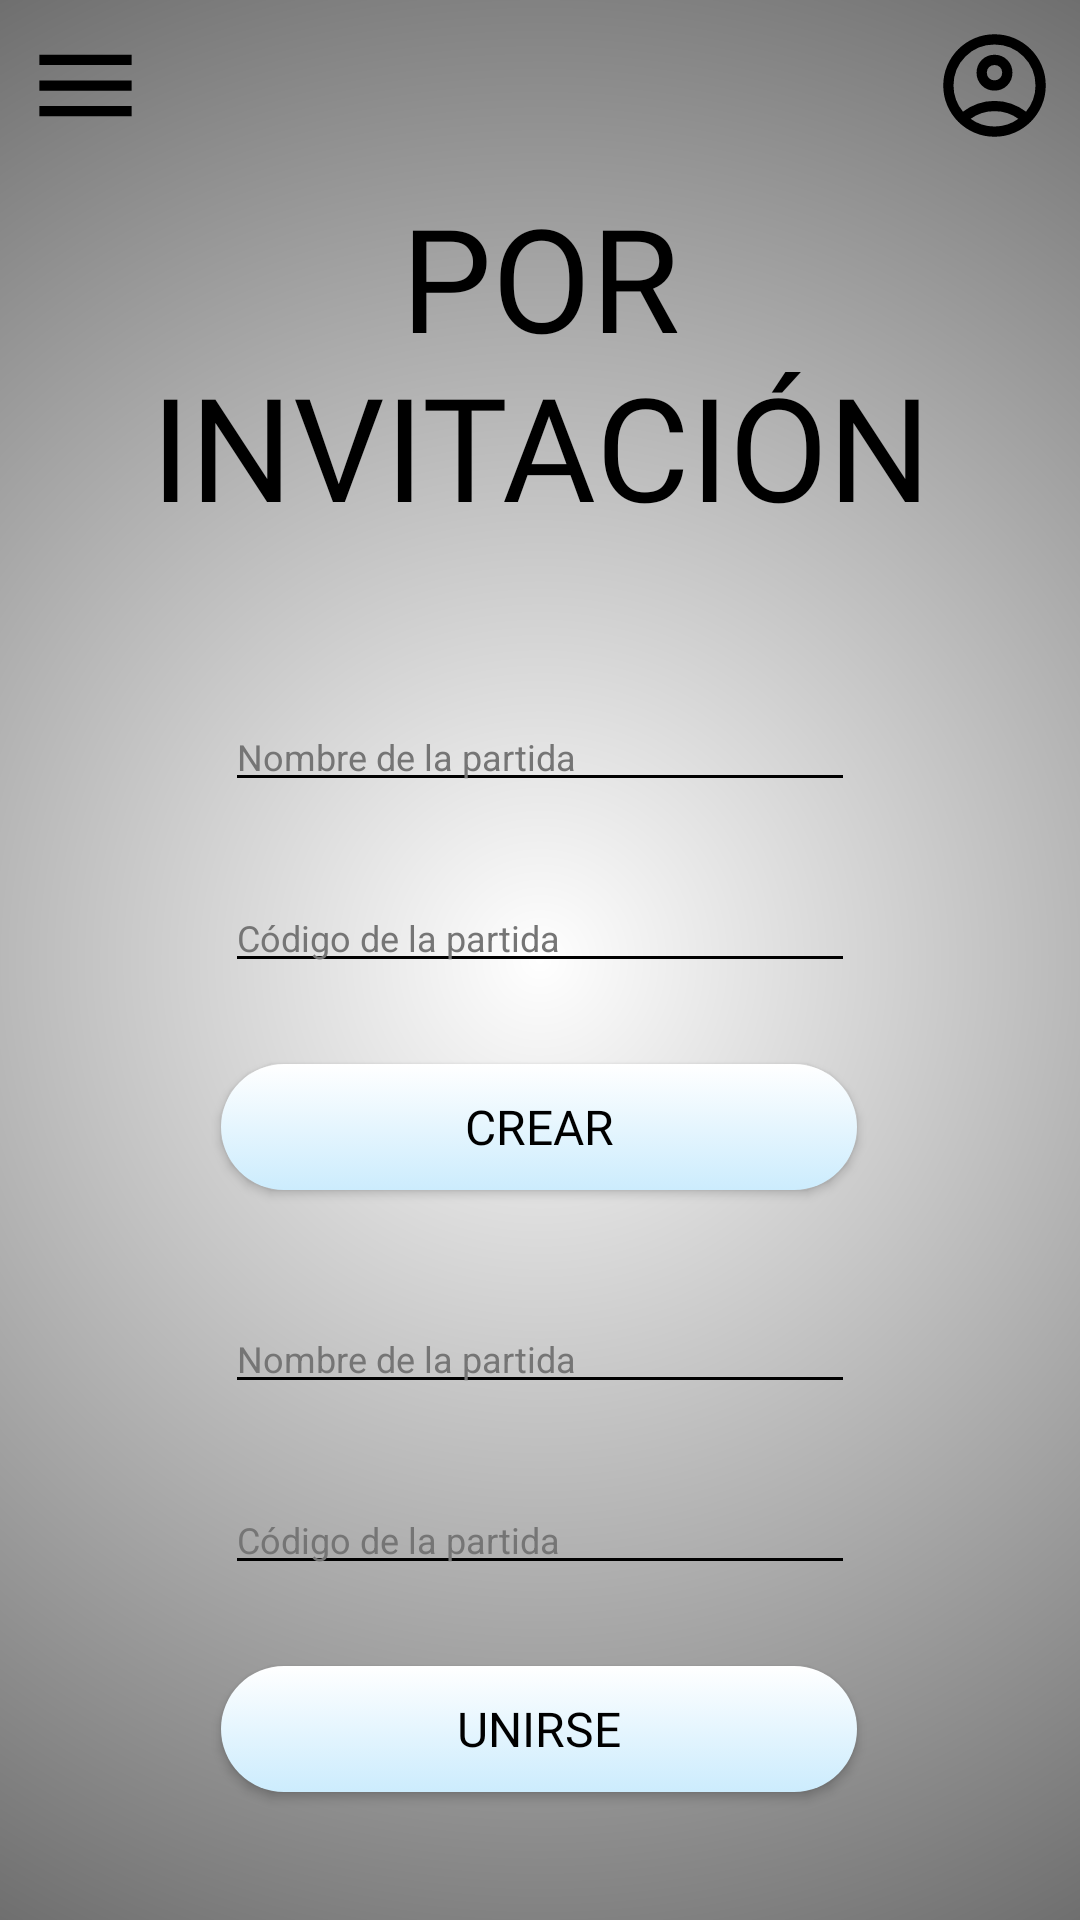

Produce the Android XML layout that renders to this screen, including the resource entries it uses.
<!-- AndroidManifest.xml: application theme Theme.KotlinApp3TEX -->
<!-- res/layout/invitacion.xml -->
<?xml version="1.0" encoding="utf-8"?>
<androidx.constraintlayout.widget.ConstraintLayout xmlns:android="http://schemas.android.com/apk/res/android"
    xmlns:app="http://schemas.android.com/apk/res-auto"
    xmlns:tools="http://schemas.android.com/tools"
    style="@style/Theme.KotlinApp3TEX"
    android:layout_width="match_parent"
    android:layout_height="match_parent"
    android:background="@drawable/background_light">

    <FrameLayout
        android:id="@+id/fragmentContainer"
        android:layout_width="293dp"
        android:layout_height="match_parent"
        android:elevation="10dp"
        app:layout_constraintBottom_toBottomOf="parent"
        app:layout_constraintEnd_toEndOf="parent"
        app:layout_constraintHorizontal_bias="0.0"
        app:layout_constraintStart_toStartOf="parent"
        app:layout_constraintTop_toTopOf="parent"
        app:layout_constraintVertical_bias="0.0" />


    <TextView
        android:id="@+id/g_title"
        style="@style/Titulos"
        android:layout_marginTop="60dp"
        android:text="@string/invitacion"
        app:layout_constraintEnd_toEndOf="parent"
        app:layout_constraintStart_toStartOf="parent"
        app:layout_constraintTop_toTopOf="parent" />

    <Button
        android:id="@+id/btn_join"
        style="@style/BotonNormal"
        android:layout_marginTop="27dp"
        android:onClick="toGame"
        android:shadowColor="@color/shadow_color"
        android:text="@string/unirse"
        app:layout_constraintEnd_toEndOf="parent"
        app:layout_constraintHorizontal_bias="0.497"
        app:layout_constraintStart_toStartOf="parent"
        app:layout_constraintTop_toBottomOf="@+id/editTextCode2" />

    <Button
        android:id="@+id/btn_create"
        style="@style/BotonNormal"
        android:layout_marginTop="27dp"
        android:onClick="toGame"
        android:shadowColor="@color/shadow_color"
        android:text="@string/crear"
        app:layout_constraintEnd_toEndOf="parent"
        app:layout_constraintHorizontal_bias="0.497"
        app:layout_constraintStart_toStartOf="parent"
        app:layout_constraintTop_toBottomOf="@+id/editTextCode" />


    <ImageButton
        android:id="@+id/btn_account"
        style="@style/BotonPerfil"
        android:layout_width="41dp"
        android:layout_height="41dp"
        android:layout_marginTop="8dp"
        android:layout_marginEnd="8dp"
        android:onClick="toProfile"
        app:layout_constraintEnd_toEndOf="parent"
        app:layout_constraintTop_toTopOf="parent"
        app:srcCompat="@drawable/ic_account" />

    <ImageButton
        android:id="@+id/btn_menu"
        style="@style/BotonImagen"
        android:layout_width="41dp"
        android:layout_height="41dp"
        android:layout_marginTop="8dp"
        app:layout_constraintStart_toStartOf="parent"
        app:layout_constraintTop_toTopOf="parent"
        app:srcCompat="@drawable/ic_menu"
        android:onClick="showMenuFragment" />

    <EditText
        android:id="@+id/editTextNameM"
        style="@style/EditText"
        android:layout_height="wrap_content"
        android:layout_marginStart="75dp"
        android:layout_marginTop="60dp"
        android:layout_marginEnd="75dp"
        android:backgroundTint="@color/txt_negro"
        android:ems="10"
        android:hint="@string/nombre_partida"
        android:inputType="text"
        android:textColorHint="@color/txt_gris"
        app:layout_constraintEnd_toEndOf="parent"
        app:layout_constraintStart_toStartOf="parent"
        app:layout_constraintTop_toBottomOf="@+id/g_title" />

    <EditText
        android:id="@+id/editTextCode"
        style="@style/EditText"
        android:layout_height="wrap_content"
        android:layout_marginStart="75dp"
        android:layout_marginTop="27dp"
        android:layout_marginEnd="75dp"
        android:backgroundTint="@color/txt_negro"
        android:ems="10"
        android:hint="@string/codigo_partida"
        android:inputType="text"
        android:textColorHint="@color/txt_gris"
        app:layout_constraintEnd_toEndOf="parent"
        app:layout_constraintHorizontal_bias="0.47"
        app:layout_constraintStart_toStartOf="parent"
        app:layout_constraintTop_toBottomOf="@+id/editTextNameM" />

    <EditText
        android:id="@+id/editTextNameM2"
        style="@style/EditText"
        android:layout_height="wrap_content"
        android:layout_marginStart="75dp"
        android:layout_marginTop="38dp"
        android:layout_marginEnd="75dp"
        android:backgroundTint="@color/txt_negro"
        android:ems="10"
        android:hint="@string/nombre_partida"
        android:inputType="text"
        android:textColorHint="@color/txt_gris"
        app:layout_constraintEnd_toEndOf="parent"
        app:layout_constraintStart_toStartOf="parent"
        app:layout_constraintTop_toBottomOf="@+id/btn_create" />

    <EditText
        android:id="@+id/editTextCode2"
        style="@style/EditText"
        android:layout_height="wrap_content"
        android:layout_marginStart="75dp"
        android:layout_marginTop="27dp"
        android:layout_marginEnd="75dp"
        android:backgroundTint="@color/txt_negro"
        android:ems="10"
        android:hint="@string/codigo_partida"
        android:inputType="text"
        android:textColorHint="@color/txt_gris"
        app:layout_constraintEnd_toEndOf="parent"
        app:layout_constraintHorizontal_bias="0.47"
        app:layout_constraintStart_toStartOf="parent"
        app:layout_constraintTop_toBottomOf="@+id/editTextNameM2" />

    <View
        android:id="@+id/transparentView"
        android:layout_width="match_parent"
        android:layout_height="match_parent"
        android:background="@android:color/transparent"
        android:visibility="gone"/>


</androidx.constraintlayout.widget.ConstraintLayout>
<!-- resources referenced by this layout -->
<resources>
  <color name="shadow_color">#000000</color>
  <color name="txt_gris">#757575</color>
  <color name="txt_negro">#FF000000</color>
  <!-- drawable background_light (drawable) -->
  <?xml version = "1.0" encoding = "utf-8" ?>
  <shape xmlns:android = "http://schemas.android.com/apk/res/android">
  
      <gradient
          android:startColor = "@color/fondo_claro_start"
          android:endColor = "@color/fondo_claro_end"
          android:gradientRadius="650dp"
          android:type="radial"
          android:angle = "0" />
  </shape>
  <!-- drawable ic_menu (drawable) -->
  <vector android:height="41dp" android:viewportHeight="960"
      android:viewportWidth="960" android:width="41dp" xmlns:android="http://schemas.android.com/apk/res/android">
      <path android:fillColor="#FF000000" android:pathData="M120,720v-80h720v80L120,720ZM120,520v-80h720v80L120,520ZM120,320v-80h720v80L120,320Z"/>
  </vector>
  <string name="codigo_partida">Código de la partida</string>
  <string name="crear">CREAR</string>
  <string name="invitacion">POR INVITACIÓN</string>
  <string name="nombre_partida">Nombre de la partida</string>
  <string name="unirse">UNIRSE</string>
  <style name="BotonPerfil">
          <item name="android:onClick">toProfile</item>
          <item name="android:layout_width">wrap_content</item>
          <item name="android:layout_height">wrap_content</item>
          <item name="android:layout_marginStart">8dp</item>
          <item name="android:layout_marginBottom">8dp</item>
          <item name="android:background">@android:color/transparent</item>
          <item name="android:drawableLeft">@drawable/ic_btn_back</item>
          <item name="android:drawablePadding">2dp</item>
      </style>
  <style name="EditText">
          <item name="android:layout_width">210dp</item>
          <item name="android:layout_height">wrap_content</item>
          <item name="android:backgroundTint">@color/txt_negro</item>
          <item name="android:textSize">12sp</item>
          <item name="android:ems">10</item>
          <item name="android:textColorHint">@color/txt_gris</item>
      </style>
  <style name="Theme.KotlinApp3TEX" parent="Theme.AppCompat.Light.NoActionBar">
      </style>
  <style name="Titulos" parent="@android:style/TextAppearance.Medium">
          <item name="android:layout_height">114dp</item>
          <item name="android:layout_width">wrap_content</item>
          <item name="android:textColor">@color/txt_negro</item>
          <item name="android:fontFamily">@font/roboto_condensed_bold</item>
          <item name="android:textSize">48dp</item>
          <item name="android:textAlignment">center</item>
          <item name="android:textAllCaps">true</item>
          <item name="android:gravity">center</item>
      </style>
  <color name="fondo_claro_start">#FFFFFFFF</color>
  <color name="fondo_claro_end">#FF000000</color>
  <!-- drawable my_btn_toggle (drawable) -->
  <?xml version="1.0" encoding="utf-8"?>
  <selector xmlns:android="http://schemas.android.com/apk/res/android">
      <item android:state_checked="true" android:drawable="@drawable/button_background_toggled_light"  />
      <item android:state_checked="false" android:drawable="@drawable/button_background_light"  />
  
  </selector>
  <!-- drawable button_background_light (drawable) -->
  <?xml version = "1.0" encoding = "utf-8" ?>
  <shape xmlns:android = "http://schemas.android.com/apk/res/android">
  
      <corners
          android:radius="30dp" />
      <gradient
          android:endColor = "@color/boton_claro_end"
          android:startColor = "@color/boton_claro_start"
          android:centerY="0.5"
          android:type="linear"
          android:angle = "90" />
  </shape>
  <color name="boton_claro_end">#FFFFFFFF</color>
  <color name="boton_claro_start">#CCECFD</color>
</resources>
